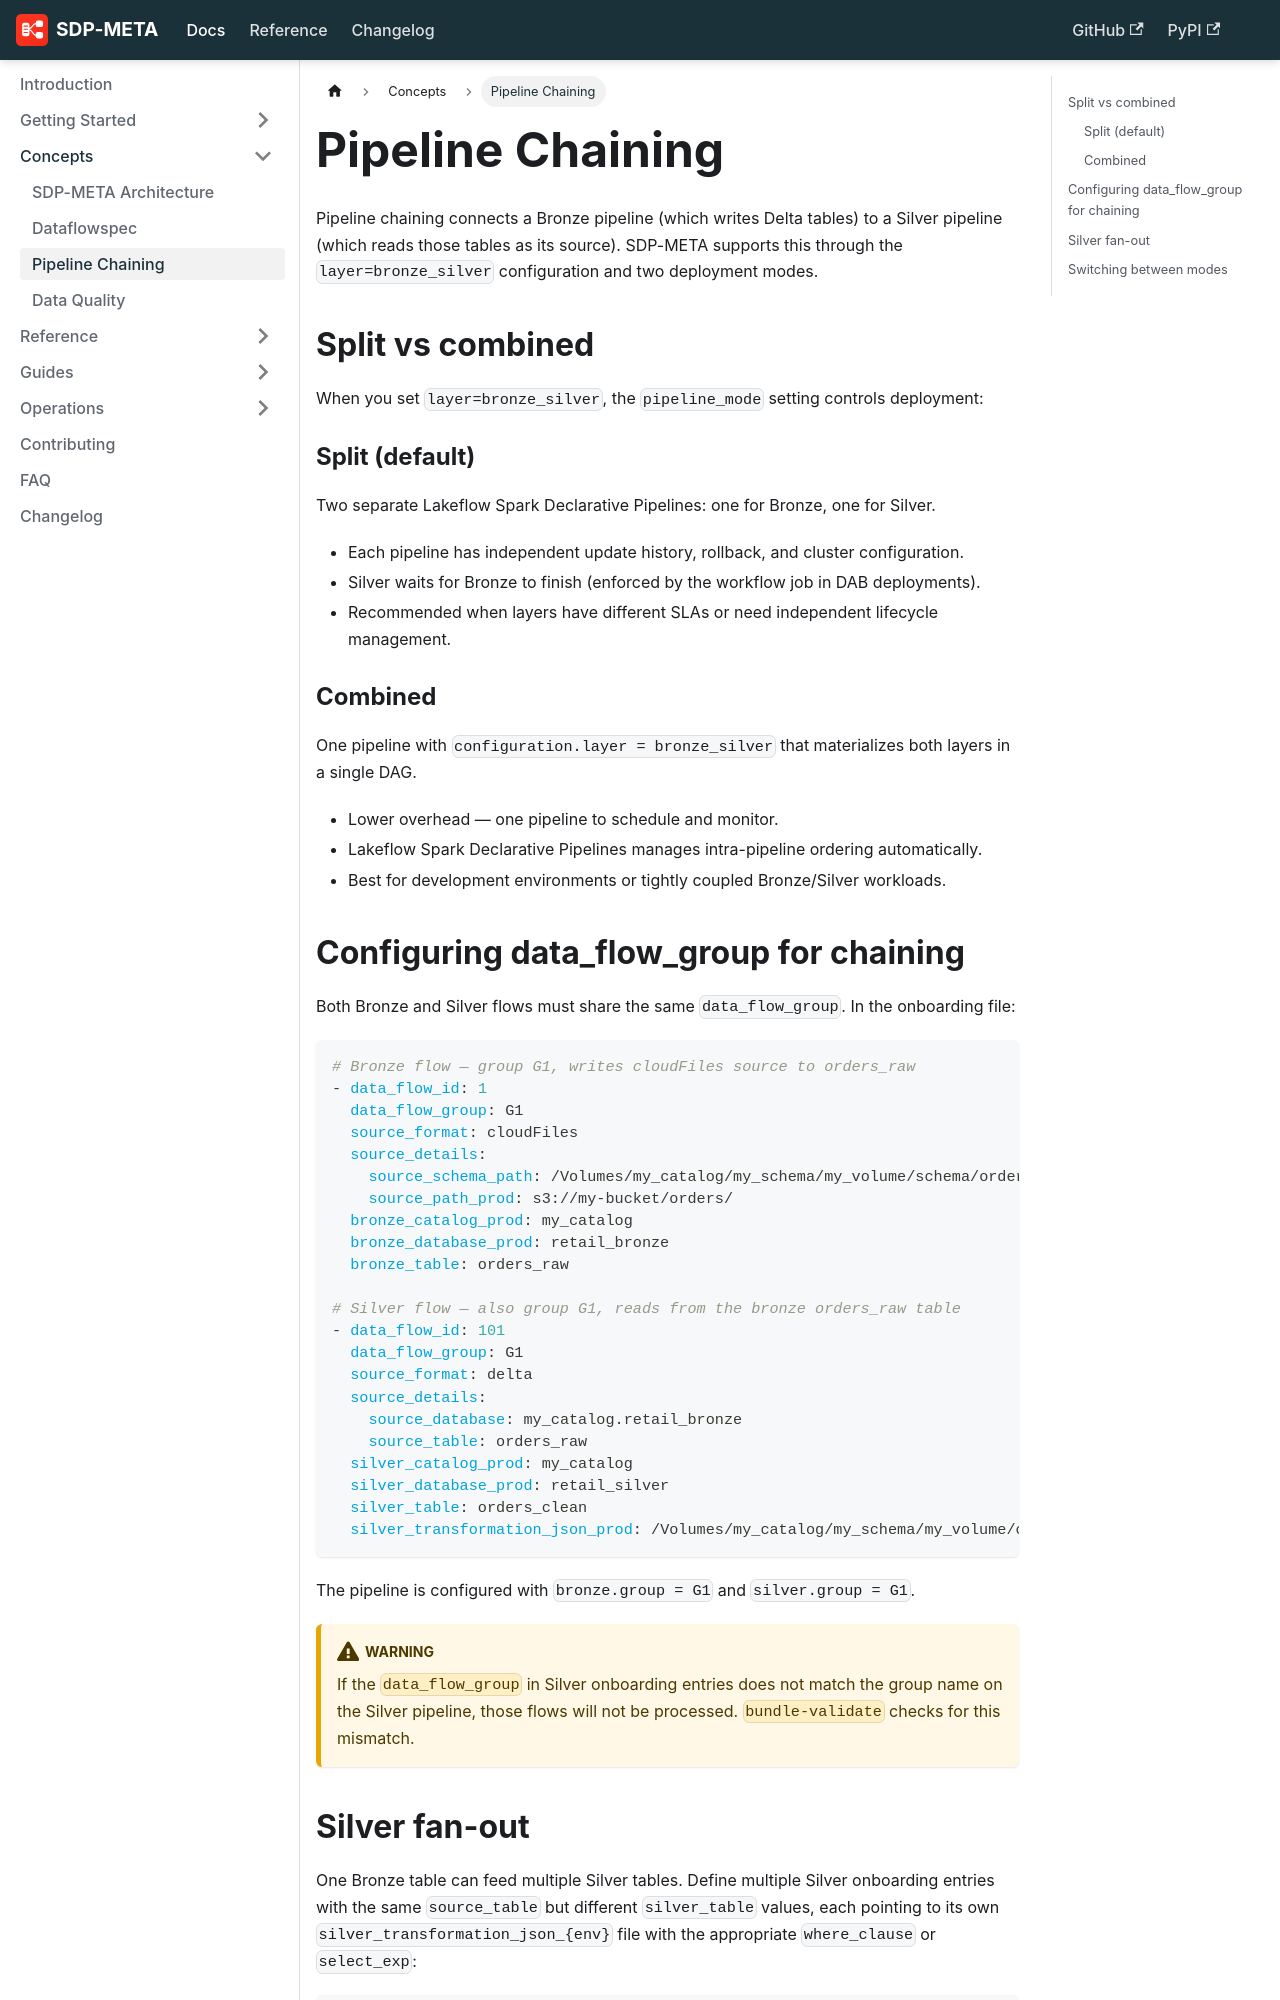

repository: databrickslabs/sdp-meta · page: docs/concepts/pipeline-chaining/index.html · generator: docusaurus

---
id: pipeline-chaining
title: Pipeline Chaining
sidebar_position: 3
---

# Pipeline Chaining

Pipeline chaining connects a Bronze pipeline (which writes Delta tables) to a Silver pipeline (which reads those tables as its source). SDP-META supports this through the `layer=bronze_silver` configuration and two deployment modes.

## Split vs combined

When you set `layer=bronze_silver`, the `pipeline_mode` setting controls deployment:

### Split (default)

Two separate Lakeflow Spark Declarative Pipelines: one for Bronze, one for Silver.

- Each pipeline has independent update history, rollback, and cluster configuration.
- Silver waits for Bronze to finish (enforced by the workflow job in DAB deployments).
- Recommended when layers have different SLAs or need independent lifecycle management.

### Combined

One pipeline with `configuration.layer = bronze_silver` that materializes both layers in a single DAG.

- Lower overhead — one pipeline to schedule and monitor.
- Lakeflow Spark Declarative Pipelines manages intra-pipeline ordering automatically.
- Best for development environments or tightly coupled Bronze/Silver workloads.

## Configuring data_flow_group for chaining

Both Bronze and Silver flows must share the same `data_flow_group`. In the onboarding file:

```yaml
# Bronze flow — group G1, writes cloudFiles source to orders_raw
- data_flow_id: 1
  data_flow_group: G1
  source_format: cloudFiles
  source_details:
    source_schema_path: /Volumes/my_catalog/my_schema/my_volume/schema/orders.ddl
    source_path_prod: s3://my-bucket/orders/
  bronze_catalog_prod: my_catalog
  bronze_database_prod: retail_bronze
  bronze_table: orders_raw

# Silver flow — also group G1, reads from the bronze orders_raw table
- data_flow_id: 101
  data_flow_group: G1
  source_format: delta
  source_details:
    source_database: my_catalog.retail_bronze
    source_table: orders_raw
  silver_catalog_prod: my_catalog
  silver_database_prod: retail_silver
  silver_table: orders_clean
  silver_transformation_json_prod: /Volumes/my_catalog/my_schema/my_volume/conf/silver_transformations.json
```

The pipeline is configured with `bronze.group = G1` and `silver.group = G1`.

:::warning
If the `data_flow_group` in Silver onboarding entries does not match the group name on the Silver pipeline, those flows will not be processed. `bundle-validate` checks for this mismatch.
:::
